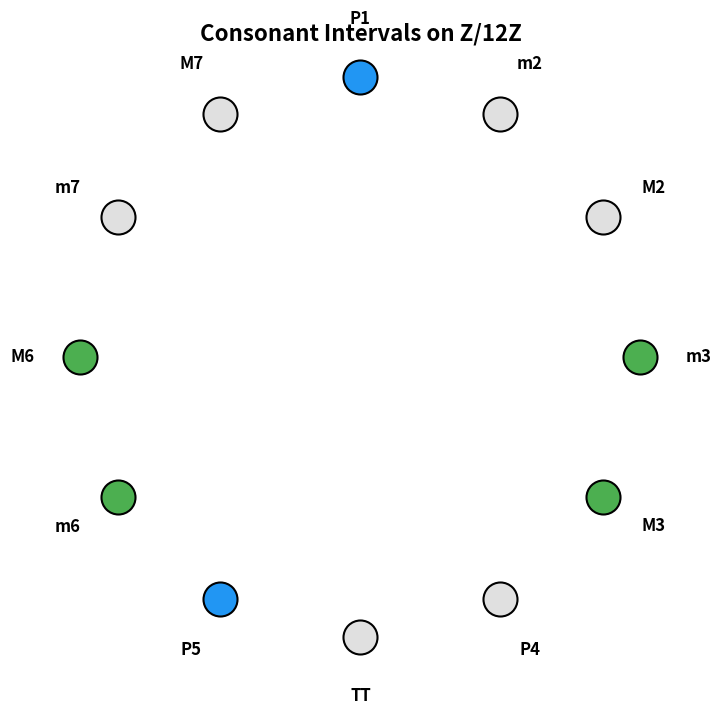

The matplotlib source for this figure:
import matplotlib.pyplot as plt
import matplotlib.patches as mpatches
import numpy as np

INTERVAL_NAMES = {0:'P1',1:'m2',2:'M2',3:'m3',4:'M3',5:'P4',6:'TT',7:'P5',8:'m6',9:'M6',10:'m7',11:'M7'}
CONSONANT = {0,3,4,7,8,9}
PERFECT = {0,7}

fig, ax = plt.subplots(1, 1, figsize=(8, 8))
ax.set_aspect('equal')
theta = np.linspace(np.pi/2, np.pi/2 - 2*np.pi, 13)[:-1]
r = 1.2
for i in range(12):
    x, y = r*np.cos(theta[i]), r*np.sin(theta[i])
    color = '#2196F3' if i in PERFECT else '#4CAF50' if i in CONSONANT else '#E0E0E0'
    ax.scatter(x, y, s=600, c=color, zorder=5, edgecolors='black', linewidths=1.5)
    ax.text(1.45*np.cos(theta[i]), 1.45*np.sin(theta[i]), INTERVAL_NAMES[i], ha='center', va='center', fontsize=12, fontweight='bold')
ax.set_title('Consonant Intervals on Z/12Z', fontsize=16, fontweight='bold')
ax.axis('off')
plt.savefig('chromatic_circle.png', dpi=150, bbox_inches='tight')
plt.close()
